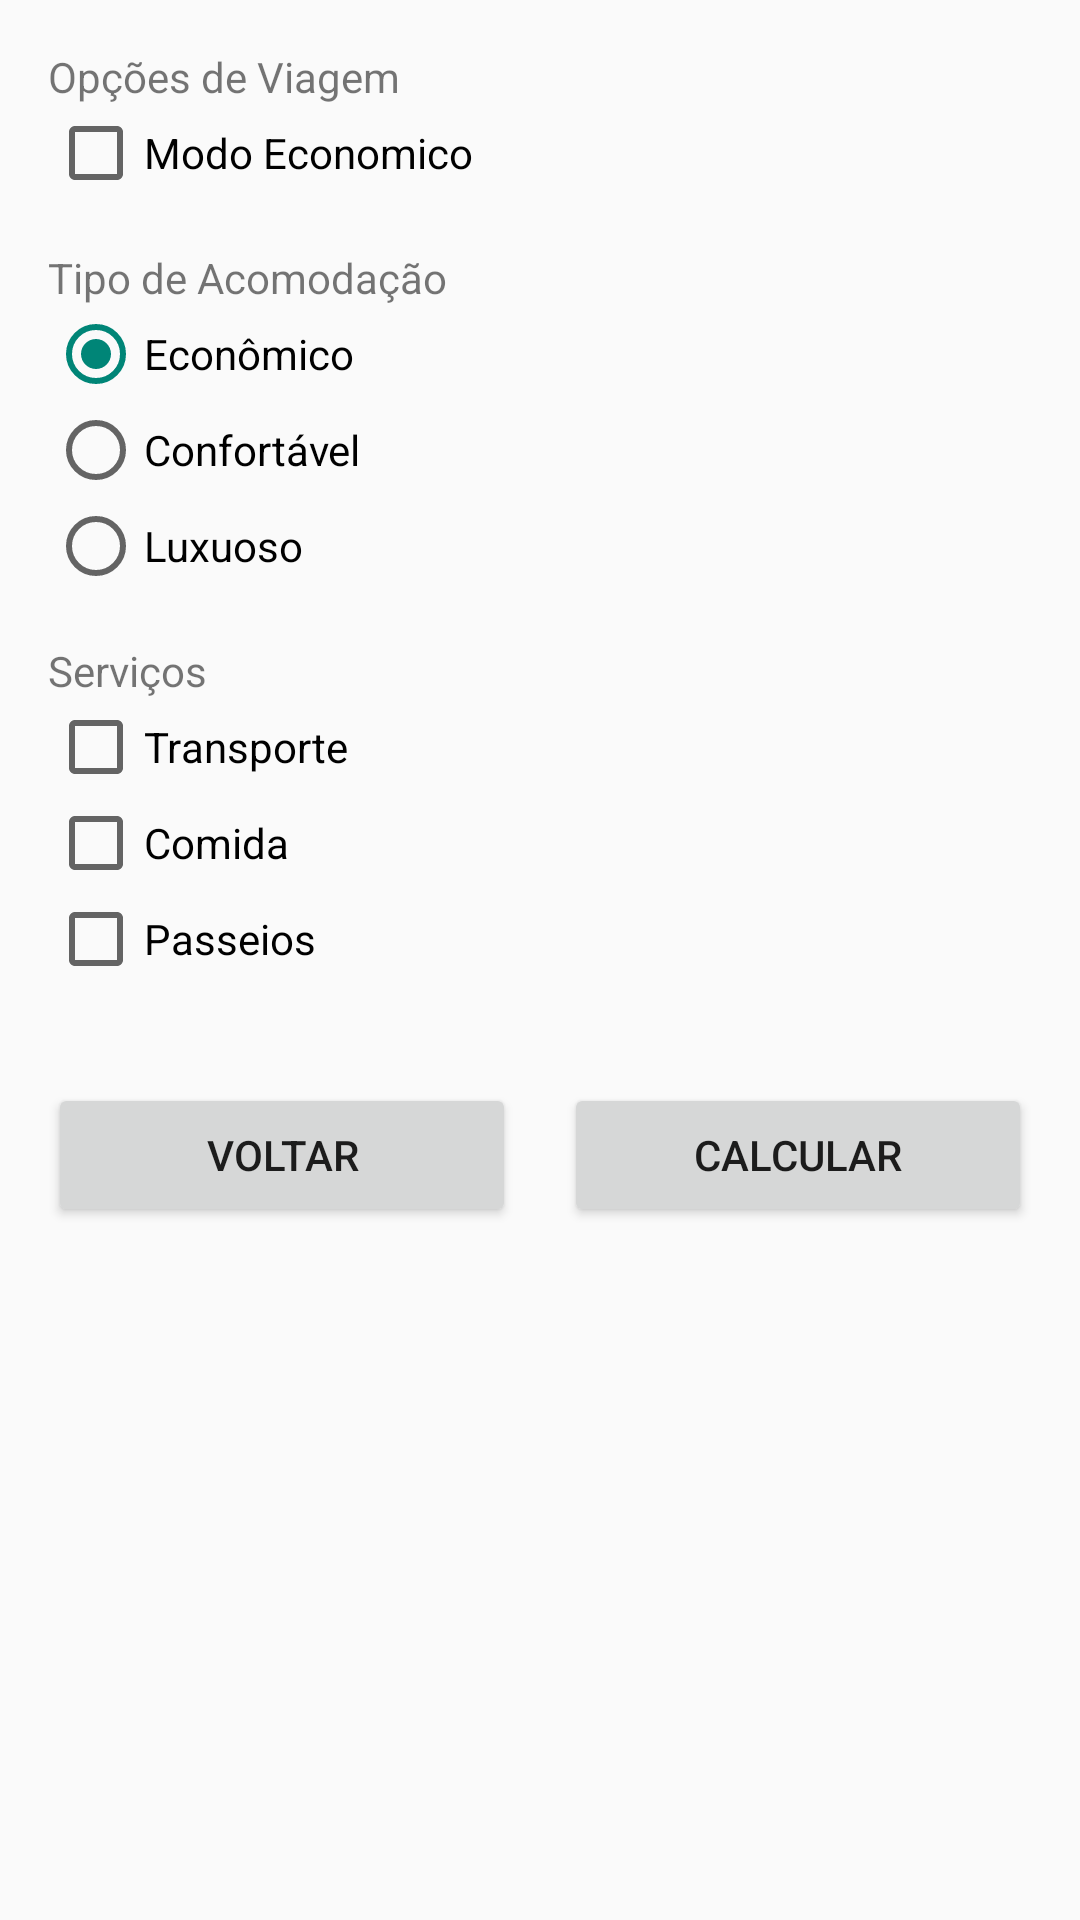

Here is an Android app screen rendered from its layout file. Give the layout XML and the strings, colors and styles it references.
<!-- AndroidManifest.xml: application theme Theme.FastTripPlanner -->
<!-- res/layout/activity_options.xml -->
<?xml version="1.0" encoding="utf-8"?>
<LinearLayout xmlns:android="http://schemas.android.com/apk/res/android"
    xmlns:tools="http://schemas.android.com/tools"
    android:layout_width="match_parent"
    android:layout_height="match_parent"
    android:orientation="vertical"
    android:padding="16dp"
    tools:context=".OptionsActivity">

    <TextView
        android:layout_width="wrap_content"
        android:layout_height="wrap_content"
        android:text="Opções de Viagem" />

    <CheckBox
        android:id="@+id/cb_modoeconomico"
        android:layout_width="match_parent"
        android:layout_height="wrap_content"
        android:checked="false"
        android:text="Modo Economico" />

    
    <TextView
        android:layout_width="wrap_content"
        android:layout_height="wrap_content"
        android:text="Tipo de Acomodação"
        android:layout_marginTop="16dp" />

    <RadioGroup
        android:id="@+id/rg_accommodation"
        android:layout_width="match_parent"
        android:layout_height="wrap_content"
        android:orientation="vertical">

        <RadioButton
            android:id="@+id/rb_economic"
            android:layout_width="wrap_content"
            android:layout_height="wrap_content"
            android:text="Econômico"
            android:checked="true" />

        <RadioButton
            android:id="@+id/rb_comfort"
            android:layout_width="wrap_content"
            android:layout_height="wrap_content"
            android:text="Confortável" />

        <RadioButton
            android:id="@+id/rb_luxury"
            android:layout_width="wrap_content"
            android:layout_height="wrap_content"
            android:text="Luxuoso" />

    </RadioGroup>

    
    <TextView
        android:layout_width="wrap_content"
        android:layout_height="wrap_content"
        android:text="Serviços"
        android:layout_marginTop="16dp" />

    <CheckBox
        android:id="@+id/cb_transport"
        android:layout_width="wrap_content"
        android:layout_height="wrap_content"
        android:text="Transporte" />

    <CheckBox
        android:id="@+id/cb_food"
        android:layout_width="wrap_content"
        android:layout_height="wrap_content"
        android:text="Comida" />

    <CheckBox
        android:id="@+id/cb_tours"
        android:layout_width="wrap_content"
        android:layout_height="wrap_content"
        android:text="Passeios" />

    
    <LinearLayout
        android:layout_width="match_parent"
        android:layout_height="wrap_content"
        android:orientation="horizontal"
        android:layout_marginTop="32dp">

        <Button
            android:id="@+id/btn_back"
            android:layout_width="0dp"
            android:layout_height="wrap_content"
            android:layout_weight="1"
            android:text="Voltar"
            android:layout_marginEnd="8dp" />

        <Button
            android:id="@+id/btn_calculate"
            android:layout_width="0dp"
            android:layout_height="wrap_content"
            android:layout_weight="1"
            android:text="Calcular"
            android:layout_marginStart="8dp" />

    </LinearLayout>


</LinearLayout>
<!-- resources referenced by this layout -->
<resources>
  <style name="Theme.FastTripPlanner" parent="Theme.AppCompat.Light.DarkActionBar">
  
          <item name="colorPrimary">@color/purple_500</item>
          <item name="colorError">@color/error_red</item>
      </style>
  <color name="purple_500">#FF6200EE</color>
  <color name="error_red">#FFEB3B3B</color>
</resources>
